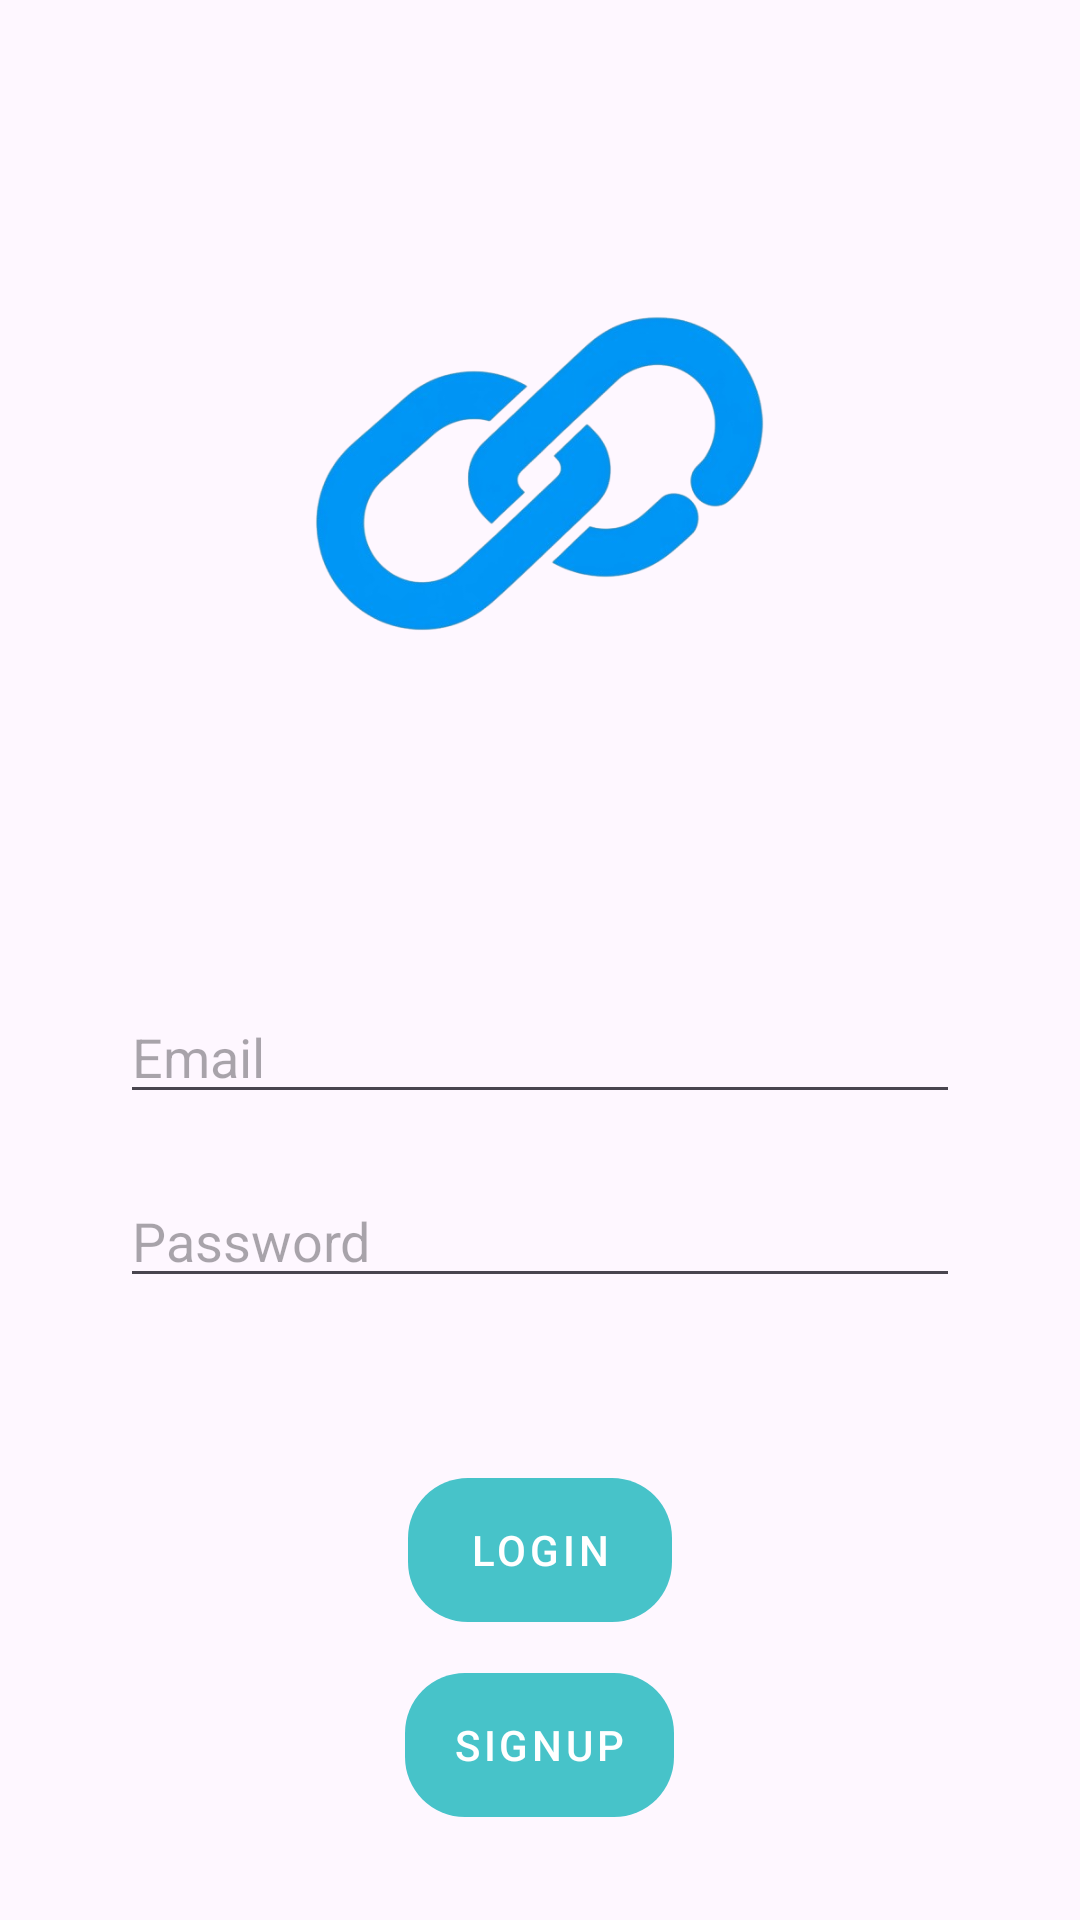

The Android layout XML behind this screen, and the referenced resources:
<!-- AndroidManifest.xml: activity theme Theme.Bonded -->
<!-- res/layout/activity_login.xml -->
<?xml version="1.0" encoding="utf-8"?>
<RelativeLayout xmlns:android="http://schemas.android.com/apk/res/android"
    android:layout_width="match_parent"
    android:layout_height="match_parent"
    xmlns:app="http://schemas.android.com/apk/res-auto">

    <ImageView
        android:id="@+id/app_logo"
        android:layout_width="150dp"
        android:layout_height="150dp"
        android:layout_marginTop="80dp"
        android:layout_centerHorizontal="true"
        android:src="@drawable/logo"
        />

    <EditText
        android:id="@+id/Email"
        android:layout_width="match_parent"
        android:layout_height="wrap_content"
        android:layout_below="@+id/app_logo"
        android:layout_marginTop="100dp"
        android:layout_marginStart="40dp"
        android:layout_marginEnd="40dp"
        android:hint="Email"
        android:inputType="textEmailAddress"
        />

    <EditText
        android:id="@+id/password"
        android:layout_width="match_parent"
        android:layout_height="wrap_content"
        android:layout_marginStart="40dp"
        android:layout_marginEnd="40dp"
        android:layout_below="@+id/Email"
        android:layout_marginTop="20dp"
        android:hint="Password"
        android:inputType="textPassword"
        />

    <com.google.android.material.button.MaterialButton
        android:id="@+id/button"
        style="@style/Widget.MaterialComponents.Button.UnelevatedButton"
        android:layout_width="wrap_content"
        android:layout_height="wrap_content"
        android:layout_below="@+id/password"
        android:layout_marginTop="60dp"
        android:background="@drawable/btn_bg"
        android:text="Login"
        android:layout_centerHorizontal="true"

        android:textColor="@color/white"
        app:backgroundTint="@null" />


    <com.google.android.material.button.MaterialButton
        android:id="@+id/signup"
        style="@style/Widget.MaterialComponents.Button.UnelevatedButton"
        android:layout_width="wrap_content"
        android:layout_height="wrap_content"
        android:layout_centerHorizontal="true"
        android:layout_below="@+id/button"
        android:layout_marginTop="17dp"
        android:background="@drawable/btn_bg"
        android:text="Signup"
        android:textColor="@color/white"
        app:backgroundTint="@null" />


</RelativeLayout>
<!-- resources referenced by this layout -->
<resources>
  <color name="white">#FFFFFFFF</color>
  <!-- drawable btn_bg (drawable) -->
  <shape xmlns:android="http://schemas.android.com/apk/res/android">
  <corners android:radius="20dp"/>
      <solid android:color="@color/blue"/>
  </shape>
  <!-- drawable logo: png bitmap (drawable, 104845 bytes) -->
  <style name="Theme.Bonded" parent="Base.Theme.Bonded" />
  <color name="blue">#47c3c9</color>
  <style name="Base.Theme.Bonded" parent="Theme.Material3.Light.NoActionBar">
          
          
      </style>
</resources>
